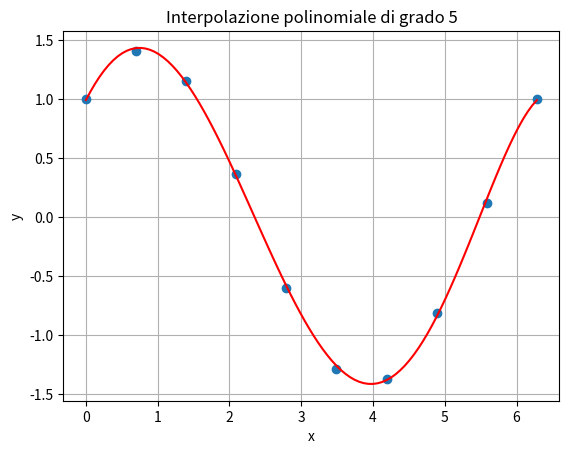

Python code for this plot:
"""
Esercitazione: 4
Esercizio: 2.1
[redacted]
[redacted]
"""

import numpy as np
import matplotlib.pyplot as plt
import scipy.linalg
from scipy.linalg import lu_factor as LUdec 

# Exercise 2
case = 2
m = 10
m_plot = 100

# Grado polinomio approssimante
n = 5

if case==0:
    x = np.linspace(-1,1,m)
    y = np.exp(x/2)
elif case==1:
    x = np.linspace(-1,1,m)
    y = 1/(1+25*(x**2))
elif case==2:
    x = np.linspace(0,2*np.pi,m)
    y = np.sin(x)+np.cos(x)


A = np.zeros((m, n+1))

for i in range(n+1):
  A[:, i] = x**i
  
U, s, Vh = scipy.linalg.svd(A)


alpha_svd = np.zeros(n+1)

for i in range(n+1):
  ui = U[:, i]
  vi = Vh[i, :]

  alpha_svd = alpha_svd + (ui.T@y/s[i])*vi

print(alpha_svd)


x_plot = np.linspace(x[0], x[-1], m_plot)
A_plot = np.zeros((m_plot, n+1))

for i in range(n+1):
  A_plot[:, i] = x_plot**i

y_interpolation = A_plot@alpha_svd

plt.plot(x, y, 'o')
plt.plot(x_plot, y_interpolation, 'r')
plt.xlabel('x')
plt.ylabel('y')
plt.title(f'Interpolazione polinomiale di grado {n}')
plt.grid()
plt.show()


res = np.linalg.norm(y - A@alpha_svd)
print('Residual: ', res)